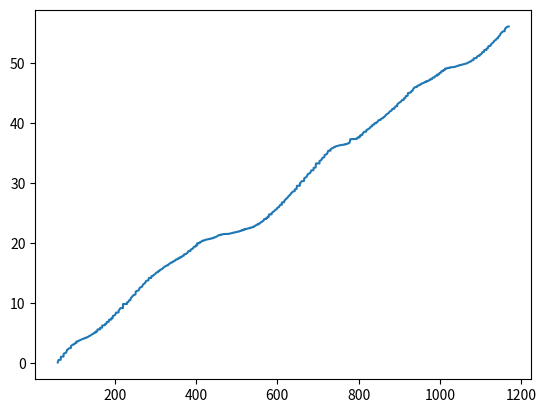

The matplotlib source for this figure:
import matplotlib.pyplot as plt

data = "60,15.5L61.874,14.333L67.17,12L67.727,9.667L74.121,7.333L74.629,6.167L80.56,5L82.702,7.333L88.144,9.667L92.117,12L92.552,33L97.415,54L100.725,75L101.485,96L104.092,100.667L105.902,105.333L105.919,108.833L110.609,131L111.44,149.667L113.369,167.167L115.101,175.333L116.364,183.5L117.772,187L119.674,189.333L121.092,191.667L123.122,195.167L123.814,197.5L125.107,199.833L127.356,201L128.012,196.333L131.169,190.5L132.149,185.833L133.209,180L135.353,174.167L136.518,167.167L139.055,162.5L141.189,156.667L143.067,146.167L145.758,135.667L148.49,126.333L149.855,125.167L153.384,122.833L153.404,120.5L157.061,114.667L157.862,107.667L164.113,101.833L164.133,94.833L168.976,87.833L169.364,85.5L175.605,83.167L176.473,79.667L179.88,73.833L180.718,71.5L185.51,69.167L185.999,66.833L191.379,59.833L191.784,58.667L194.996,57.5L195.428,56.333L200.926,55.167L203.27,52.833L209.365,49.333L209.862,45.833L214.137,44.667L220.405,42.333L220.429,40L230.097,38.833L230.172,36.5L233.539,35.333L235.089,33L238.493,33L239.037,31.833L242.437,30.667L247.02,28.333L250.985,27.167L252.069,24.833L259.079,27.167L261.518,26L267.154,24.833L269.616,24.833L274.222,24.833L277.569,33L282.834,41.167L284.137,48.167L289.882,55.167L289.926,62.167L294.066,72.667L295.704,82L298.061,89L299.625,94.833L301.094,101.833L303.34,107.667L306.22,114.667L306.906,118.167L309.979,121.667L311.029,125.167L314.676,127.5L317.074,129.833L318.425,127.5L321.194,125.167L324.838,128.667L328.499,132.167L331.136,132.167L331.818,132.167L334.486,131L337.191,129.833L340.845,131L341.869,131L344.54,131L345.482,138L347.654,145L348.856,148.5L350.072,150.833L353.817,155.5L354.695,159L357.282,159L358.177,159L362.219,159L362.476,154.333L365.272,149.667L366.606,143.833L369.878,138L370.614,131L375.606,117L377.017,113.5L379.3,108.833L381.12,105.333L386.189,100.667L386.527,94.833L390.62,89L392.765,83.167L394.392,79.667L398.675,76.167L399.485,75L402.896,73.833L402.963,71.5L408.704,114.667L409.008,124L411.98,132.167L413.196,140.333L414.817,162.5L418.127,184.667L418.566,191.667L420.626,198.667L421.605,205.667L422.179,212.667L423.462,219.667L425.083,226.667L425.961,227.833L427.177,229L429.17,236L429.98,237.167L431.736,238.333L432.074,238.333L433.627,240.667L433.931,241.833L435.046,240.667L436.836,238.333L437.004,234.833L438.761,231.333L440.044,227.833L441.226,222L444.434,215L444.67,208L446.393,196.333L449.365,184.667L451.087,173L452.742,168.333L455.578,163.667L458.888,177.667L458.888,191.667L460.982,209.167L461.151,212.667L462.333,215L462.535,217.333L463.886,232.5L464.19,238.333L465.507,244.167L466.182,250L466.689,257L468.344,264L468.783,268.667L471.721,273.333L472.126,276.833L473.274,279.167L473.443,280.333L473.882,281.5L474.355,282.667L475.132,283.833L475.74,285L475.976,283.833L476.618,282.667L476.719,280.333L478.239,278L478.239,275.667L479.218,273.333L479.353,271L480.805,266.333L481.312,261.667L482.359,257L483.135,250L484.486,241.833L485.398,233.667L487.255,229L488.708,224.333L489.788,226.667L492.355,229L492.861,231.333L494.212,233.667L494.685,236L496.745,238.333L497.42,239.5L499.075,234.833L499.548,238.333L500.662,240.667L500.966,238.333L502.115,236L503.904,233.667L504.107,231.333L505.931,226.667L506.775,220.833L507.991,215L510.017,208L510.76,201L513.36,195.167L513.63,189.333L515.859,199.833L516.062,205.667L518.325,210.333L518.527,212.667L521.465,215L521.499,216.167L522.749,220.833L524.403,225.5L525.585,227.833L527.173,230.167L527.679,230.167L528.591,230.167L530.279,233.667L530.786,232.5L532.542,231.333L532.745,229L535.818,218.5L537.27,212.667L538.384,205.667L539.533,202.167L540.715,197.5L540.748,192.833L543.551,184.667L544.902,176.5L546.895,167.167L549.596,156.667L553.108,148.5L553.446,139.167L556.756,134.5L558.174,128.667L559.93,121.667L562.497,114.667L563.949,112.333L566.178,110L567.664,103L572.459,94.833L572.831,91.333L575.701,86.667L576.073,85.5L578.977,84.333L579.348,79.667L585.765,75L586.136,73.833L589.209,71.5L592.755,63.333L595.356,62.167L598.564,61L599.949,58.667L603.596,56.333L604.913,52.833L607.311,49.333L610.992,49.333L611.025,48.167L616.766,41.167L617.205,40L620.65,38.833L624.466,37.667L627.438,36.5L631.389,33L634.766,31.833L639.292,30.667L642.702,29.5L643.277,28.333L647.295,26L648.241,26L655.333,24.833L655.4,23.667L660.533,20.167L665.667,17.833L666.173,16.667L671.914,15.5L675.021,14.333L680.796,13.167L683.464,12L688.732,10.833L689.239,9.667L694.068,8.5L695.081,8.5L703.659,7.333L703.693,6.167L708.488,6.167L711.19,5L715.445,5L716.559,5L721.422,6.167L722.976,6.167L725.272,29.5L730.608,51.667L730.642,73.833L733.884,89L737.362,118.167L738.78,147.333L741.921,163.667L742.9,178.833L745.535,192.833L747.189,205.667L748.912,212.667L749.891,218.5L751.309,223.167L752.728,227.833L753.268,227.833L754.18,227.833L755.261,234.833L755.429,240.667L756.578,250L756.949,253.5L757.895,255.833L759.482,255.833L760.09,259.333L760.968,261.667L762.015,258.167L762.285,254.667L763.973,251.167L764.109,251.167L765.122,251.167L765.561,245.333L766.979,239.5L767.148,232.5L769.444,220.833L769.816,218.5L771.032,215L773.26,198.667L773.733,192.833L775.726,187L776.435,184.667L777.752,181.167L779.407,161.333L795.549,141.5L796.697,120.5L801.155,113.5L801.155,106.5L804.195,103L804.566,97.167L808.956,91.333L809.767,89L813.076,85.5L818.581,82L819.02,78.5L823.309,73.833L826.01,68L827.699,68L829.489,68L832.697,76.167L833.575,84.333L837.391,100.667L838.438,108.833L842.423,115.833L842.693,118.167L845.226,120.5L846.948,120.5L848.738,120.5L853.703,117L854.749,112.333L858.194,106.5L860.018,105.333L861.2,104.167L863.834,101.833L865.083,98.333L867.008,93.667L870.689,89L873.965,84.333L876.532,79.667L880.787,75L882.881,72.667L887.676,69.167L888.081,68L891.188,65.667L894.7,65.667L894.734,64.5L899.192,61L903.717,57.5L906.419,56.333L910.573,55.167L911.079,52.833L914.794,50.5L915.74,48.167L920.366,50.5L921.278,48.167L927.897,45.833L929.315,47L932.591,48.167L933.874,62.167L937.657,75L943.026,89L943.736,103L946.876,125.167L948.666,146.167L949.544,150.833L952.246,155.5L953.056,160.167L953.867,164.833L957.007,169.5L958.595,174.167L960.351,177.667L962.141,180L964.066,183.5L964.606,187L967.915,191.667L968.118,188.167L971.664,183.5L972.542,178.833L974.771,164.833L975.885,159L980.242,153.167L980.309,147.333L981.593,141.5L986.354,134.5L987.097,127.5L990.305,122.833L993.615,117L993.683,111.167L997.735,110L998.14,107.667L999.221,105.333L1002.733,103L1003.51,99.5L1008.103,108.833L1008.508,117L1012.121,117L1012.763,117L1016.849,197.5L1017.592,212.667L1020.429,227.833L1020.902,232.5L1022.489,236L1022.658,239.5L1025.123,245.333L1025.799,250L1030.932,257L1031.067,264L1032.857,259.333L1033.262,257L1034.782,253.5L1035.525,246.5L1036.707,238.333L1037.585,233.667L1038.665,227.833L1040.084,222L1040.928,211.5L1042.785,199.833L1044.947,202.167L1045.825,203.333L1047.479,210.333L1048.054,216.167L1050.721,222L1051.093,226.667L1052.444,230.167L1053.457,232.5L1054.943,233.667L1055.483,234.833L1057.239,236L1057.746,237.167L1059.063,236L1060.279,231.333L1062.305,226.667L1064.77,211.5L1065.378,208L1066.492,204.5L1067.404,196.333L1068.417,188.167L1071.187,175.333L1073.517,162.5L1076.421,160.167L1077.029,156.667L1078.92,148.5L1082.297,140.333L1083.006,132.167L1089.659,120.5L1090.436,107.667L1093.475,103L1097.393,94.833L1097.764,91.333L1100.635,87.833L1102.661,85.5L1103.911,83.167L1108.132,78.5L1109.01,73.833L1114.244,70.333L1114.278,66.833L1117.858,61L1119.175,57.5L1124.308,52.833L1125.152,51.667L1128.023,49.333L1131.265,45.833L1133.73,42.333L1137.546,40L1139.572,36.5L1142.916,36.5L1143.456,36.5L1146.833,33L1149.434,29.5L1154.398,27.167L1159.024,24.833L1159.632,21.333L1164.259,19L1168.953,16.667L1170,15.5"

stream = data.split("L")
speedAt = []
for d in stream:
    t = d.split(",")
    speedAt.append((float(t[0]), -float(t[1]) + 292))
print(speedAt)


dis = []
for i in range(len(speedAt)-1):
    t, s = speedAt[i]
    tN, sN = speedAt[i+1]
    s = s/3600
    if i == 0:
        dis.append((t, (tN-t) * s))
    else:
        dis.append((t, (tN-t) * s + dis[i-1][1]))

x, y = zip(*dis)
plt.plot(x,y)
plt.show()